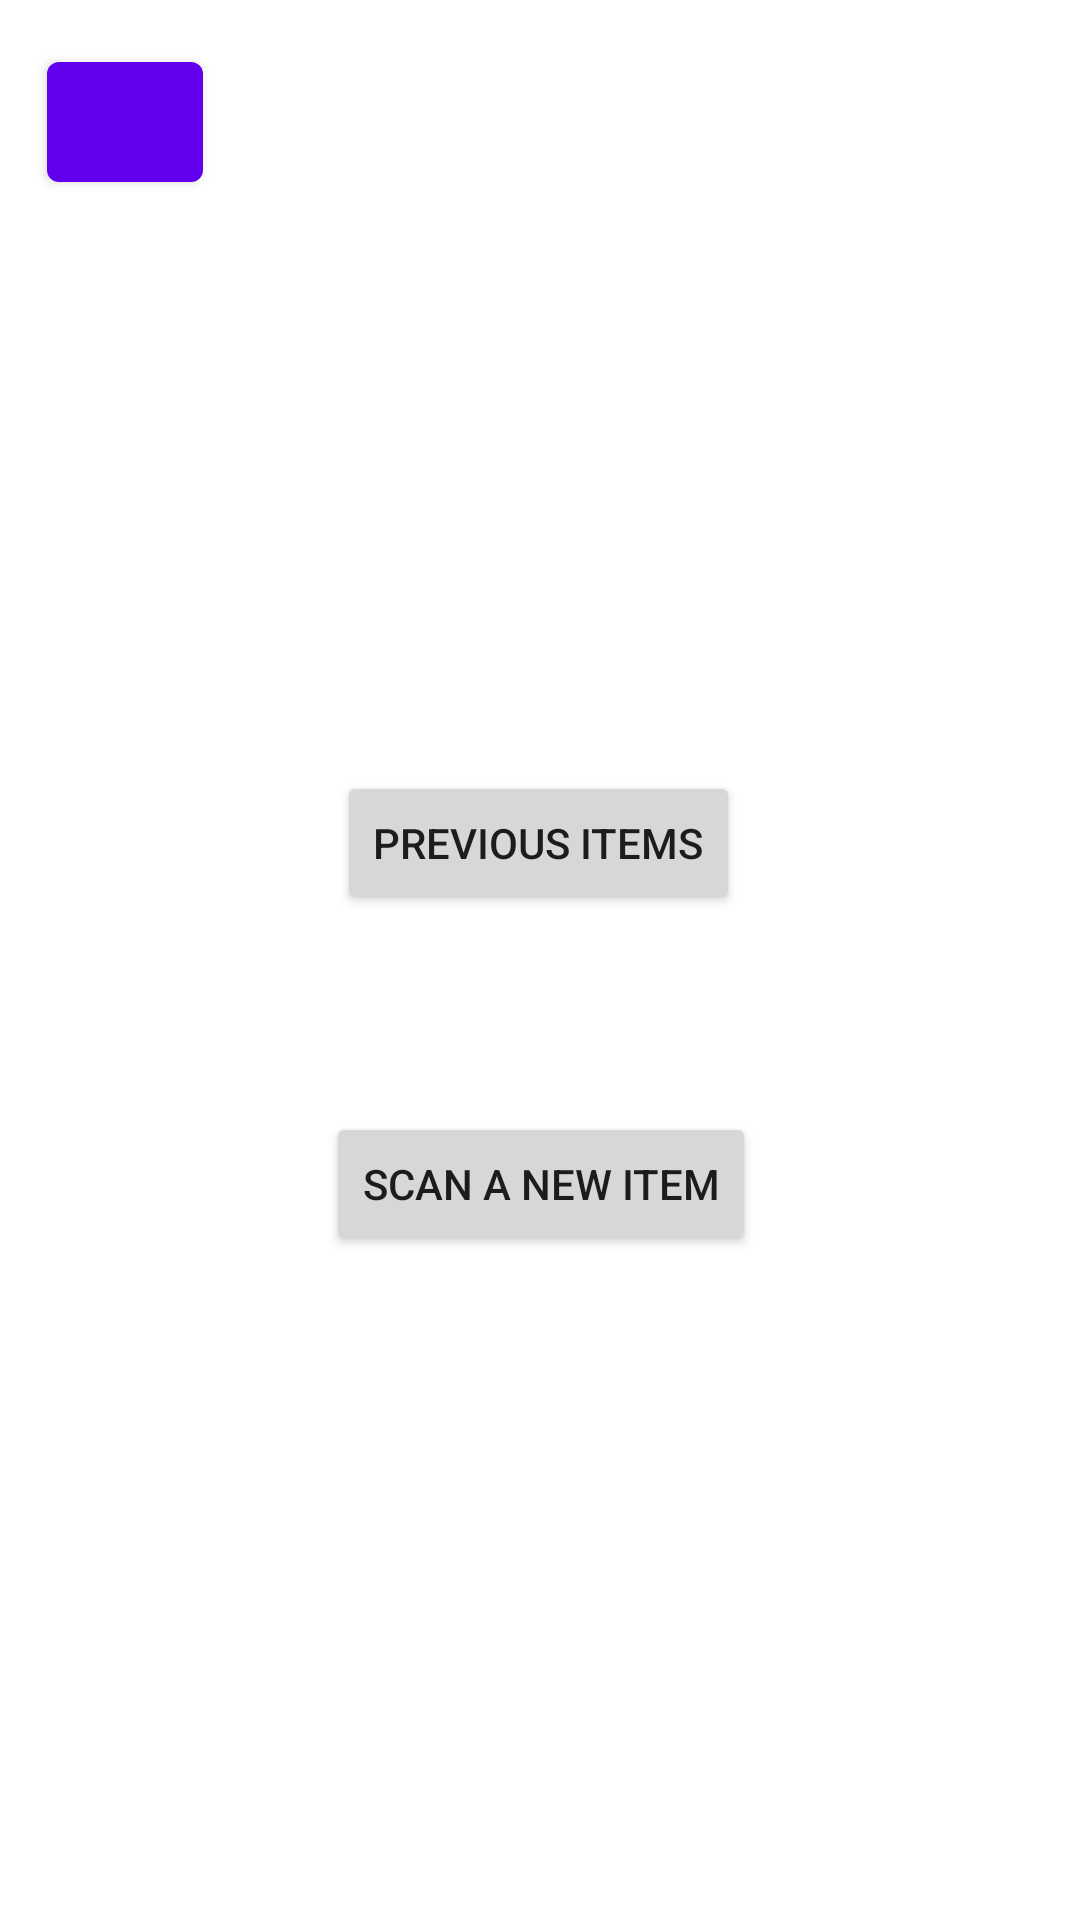

Here is an Android app screen rendered from its layout file. Give the layout XML and the strings, colors and styles it references.
<!-- AndroidManifest.xml: application theme Theme.Nutrizone.NoActionBar -->
<!-- res/layout/activity_add_food_buttons.xml -->
<?xml version="1.0" encoding="utf-8"?>
<androidx.constraintlayout.widget.ConstraintLayout xmlns:android="http://schemas.android.com/apk/res/android"
    xmlns:app="http://schemas.android.com/apk/res-auto"
    xmlns:tools="http://schemas.android.com/tools"
    android:layout_width="match_parent"
    android:layout_height="match_parent"
    tools:context=".AddFoodButtons">

    <com.google.android.material.button.MaterialButton
        android:id="@+id/back_button"
        android:layout_width="52dp"
        android:layout_height="52dp"
        app:icon="@drawable/back_arrow"
        app:iconSize="30sp"
        app:iconPadding="0sp"
        app:elevation="20sp"
        app:layout_constraintBottom_toBottomOf="parent"
        app:layout_constraintEnd_toEndOf="parent"
        app:layout_constraintHorizontal_bias="0.051"
        app:layout_constraintStart_toStartOf="parent"
        app:layout_constraintTop_toTopOf="parent"
        app:layout_constraintVertical_bias="0.025">


    </com.google.android.material.button.MaterialButton>

    <Button
        android:id="@+id/previous_item"
        android:layout_width="wrap_content"
        android:layout_height="wrap_content"
        android:text="@string/previous_items"
        app:layout_constraintBottom_toBottomOf="parent"
        app:layout_constraintEnd_toEndOf="parent"
        app:layout_constraintHorizontal_bias="0.498"
        app:layout_constraintStart_toStartOf="parent"
        app:layout_constraintTop_toTopOf="parent"
        app:layout_constraintVertical_bias="0.434" />

    <Button
        android:id="@+id/scan_new"
        android:layout_width="wrap_content"
        android:layout_height="wrap_content"
        android:text="@string/scan_a_new_item"
        app:layout_constraintBottom_toBottomOf="parent"
        app:layout_constraintEnd_toEndOf="parent"
        app:layout_constraintHorizontal_bias="0.501"
        app:layout_constraintStart_toStartOf="parent"
        app:layout_constraintTop_toTopOf="parent"
        app:layout_constraintVertical_bias="0.626" />

</androidx.constraintlayout.widget.ConstraintLayout>
<!-- resources referenced by this layout -->
<resources>
  <string name="previous_items">Previous Items</string>
  <string name="scan_a_new_item">Scan A new Item</string>
  <style name="Theme.Nutrizone.NoActionBar">
          <item name="windowActionBar">false</item>
          <item name="windowNoTitle">true</item>
      </style>
</resources>
